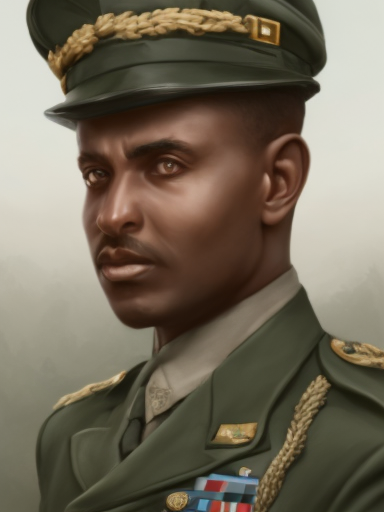
Generation parameters embedded in this image by AUTOMATIC1111 Stable Diffusion web UI or a fork of it (Forge, ...) (PNG 'parameters' text chunk):
male, matte painting, sharp focus, hoi4_vanilla_portrait_style, military uniform, ethiopian
Steps: 20, Sampler: Euler, CFG scale: 7, Seed: 369102256, Size: 384x512, Model hash: 9b8aa544, Batch size: 8, Batch pos: 6